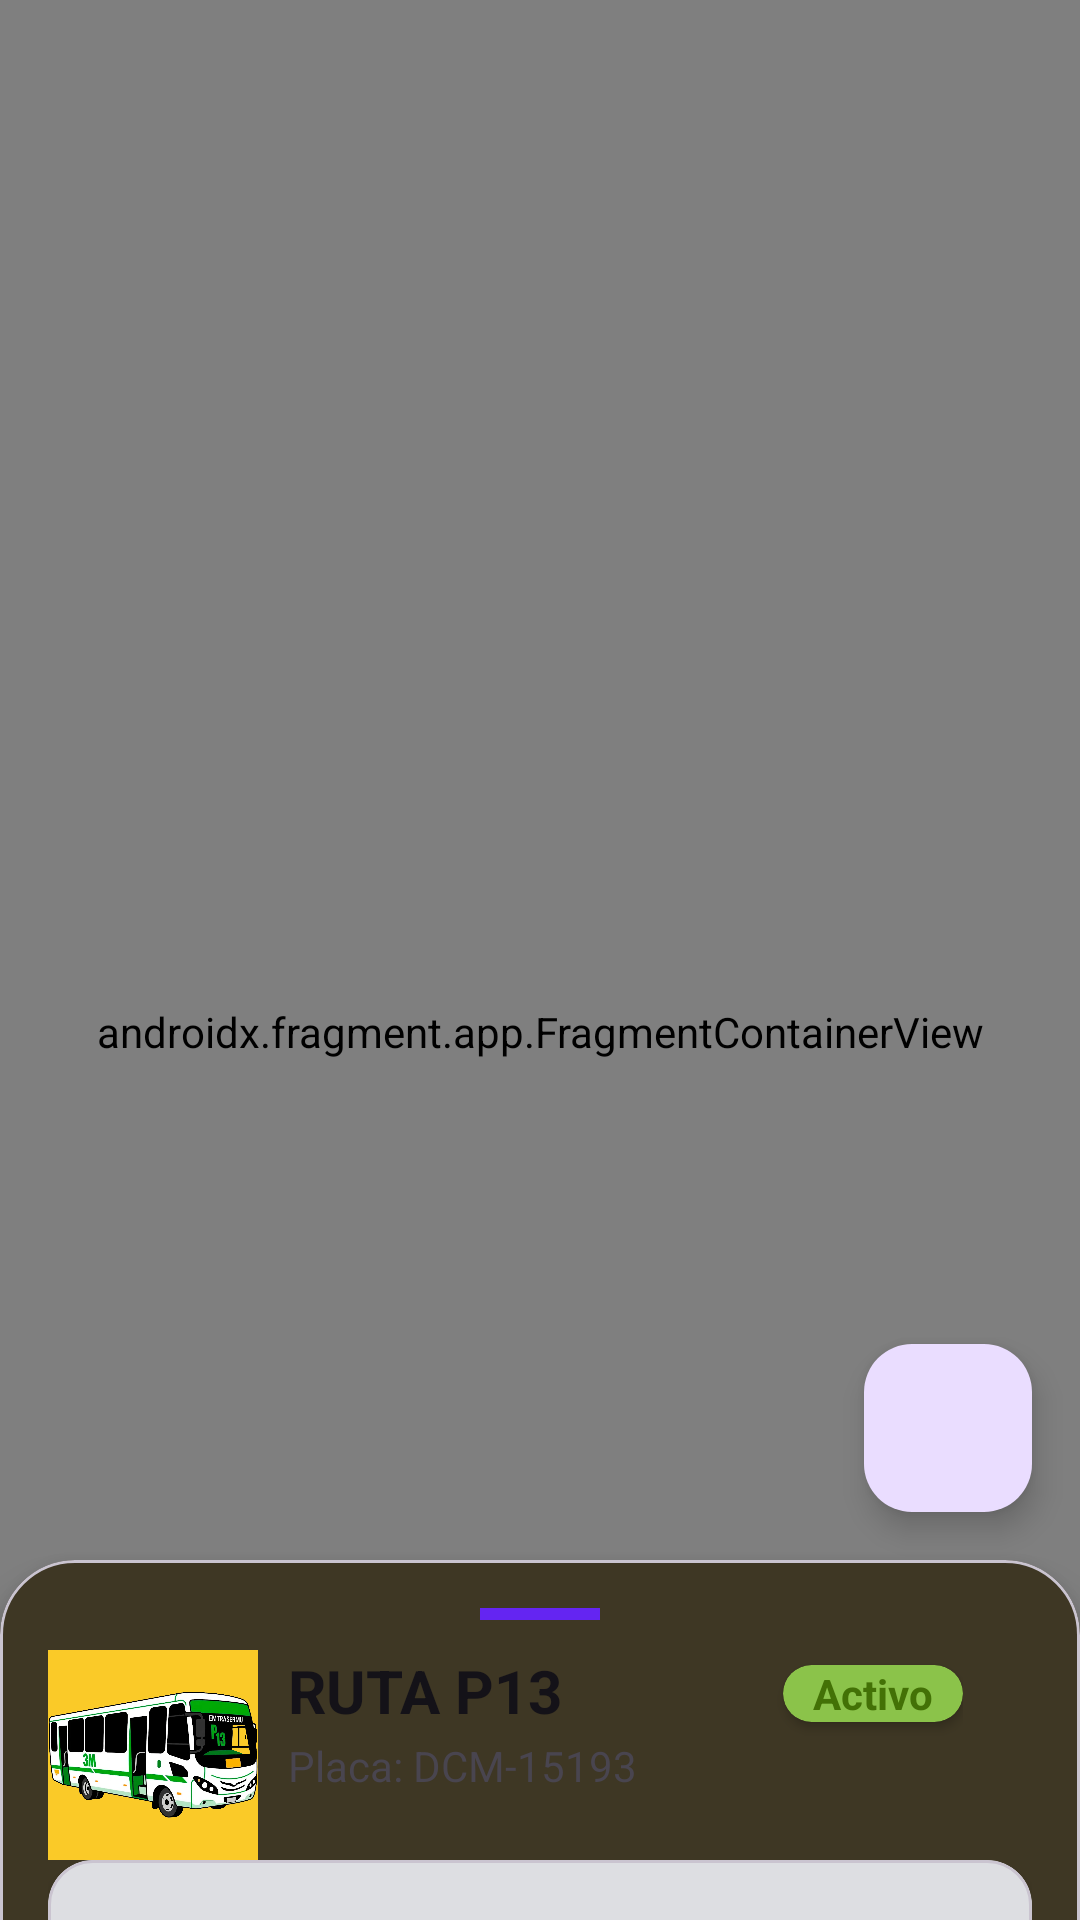

Here is an Android app screen rendered from its layout file. Give the layout XML and the strings, colors and styles it references.
<!-- AndroidManifest.xml: application theme Theme.ProjectQapacApp -->
<!-- res/layout/fragment_explore.xml -->
<?xml version="1.0" encoding="utf-8"?>
<androidx.coordinatorlayout.widget.CoordinatorLayout xmlns:android="http://schemas.android.com/apk/res/android"
    xmlns:app="http://schemas.android.com/apk/res-auto"
    xmlns:tools="http://schemas.android.com/tools"
    android:layout_width="match_parent"
    android:layout_height="match_parent"
    tools:context=".fragments.main.ExploreFragment">

    <androidx.constraintlayout.widget.ConstraintLayout
        android:background="@drawable/shadow_gradient"

        android:layout_width="match_parent"
        android:layout_height="match_parent">

    </androidx.constraintlayout.widget.ConstraintLayout>

    <androidx.fragment.app.FragmentContainerView
        android:id="@+id/map_container"
        android:name="com.google.android.gms.maps.SupportMapFragment"
        android:layout_width="match_parent"
        android:layout_height="688dp" />

    <com.google.android.material.card.MaterialCardView
        android:id="@+id/ll_bottom_sheet"
        style="@style/cardViewRoundedStyle"
        app:layout_insetEdge="bottom"
        app:layout_behavior="com.google.android.material.bottomsheet.BottomSheetBehavior"
        app:shapeAppearanceOverlay="@style/ShapeAppearance.Material3.MediumComponent"
        app:behavior_peekHeight="120dp"
        app:behavior_hideable="false">

    <LinearLayout
        android:layout_width="match_parent"
        android:layout_height="wrap_content"
        android:orientation="vertical"
        android:padding="16dp">
        <View
            android:layout_width="40dp"
            android:layout_height="4dp"
            android:layout_gravity="center_horizontal"
            android:background="@color/purple_dark" />
        <LinearLayout
            android:layout_marginTop="10dp"
            android:orientation="horizontal"
            android:layout_width="wrap_content"
            android:layout_height="wrap_content">

            <ImageView
                android:layout_width="70dp"
                android:layout_height="70dp"
                android:layout_marginEnd="5dp"
                android:background="@color/yellow"
                android:src="@drawable/icon_bus_one" />

            <LinearLayout
                android:layout_width="wrap_content"
                android:layout_height="wrap_content"
                android:orientation="vertical">
                <LinearLayout
                    android:orientation="horizontal"
                    android:layout_width="wrap_content"
                    android:layout_height="wrap_content">
                    <TextView
                        android:id="@+id/tvRouteName"
                        android:layout_marginStart="5dp"
                        style="@style/headingTwo"
                        android:text="@string/txtRouteName"
                        android:layout_width="155dp"
                        android:layout_height="wrap_content"/>
                    <androidx.cardview.widget.CardView
                        app:cardCornerRadius="10dp"
                        android:backgroundTint="@color/color_active"
                        style="@style/CardTextstates">
                        <TextView
                            android:textColor="@color/green_dark"
                            android:textStyle="bold"
                            android:layout_marginHorizontal="10dp"
                            android:layout_width="wrap_content"
                            android:layout_height="wrap_content"
                            android:text="@string/txtActive"/>
                    </androidx.cardview.widget.CardView>
                </LinearLayout>
                <TextView
                    android:id="@+id/tvLabelVehicle"
                    android:layout_marginStart="5dp"
                    android:text="@string/txtVehicleLabel"
                    android:layout_width="wrap_content"
                    android:layout_height="wrap_content"/>

            </LinearLayout>
            <CheckBox
                android:id="@+id/btnFavorite"
                android:layout_height="50dp"
                android:layout_width="50dp"

                android:buttonTint="@null"
                android:layout_marginStart="20dp"
                android:background="?attr/selectableItemBackgroundBorderless"
                android:button="@drawable/selector_favorite"
                />
        </LinearLayout>
        <LinearLayout
            android:orientation="vertical"
            android:layout_width="match_parent"
            android:layout_height="wrap_content">
            <include
                android:id="@+id/cardDriver"
                layout="@layout/ly_driver_collector_item" />
            <include
                android:id="@+id/cardCollector"
                layout="@layout/ly_driver_collector_item" />
        </LinearLayout>
        <LinearLayout
            android:layout_marginTop="15dp"
            android:orientation="horizontal"
            android:layout_width="match_parent"
            android:layout_height="wrap_content">
            <androidx.cardview.widget.CardView
                app:cardCornerRadius="13dp"
                android:backgroundTint="@color/yellow"
                android:layout_width="60dp"
                android:layout_height="60dp">
                <ImageView
                    android:layout_margin="15dp"
                    android:layout_width="match_parent"
                    android:layout_height="match_parent"
                    android:src="@drawable/clock_icon_dark"/>
            </androidx.cardview.widget.CardView>
            <LinearLayout
                android:layout_marginStart="15dp"
                android:orientation="vertical"
                android:layout_width="wrap_content"
                android:layout_height="wrap_content">

                <TextView
                    android:text="@string/text_time"
                    android:layout_width="wrap_content"
                    android:layout_height="wrap_content"/>
                <TextView
                    android:id="@+id/tvHourArrived"
                    style="@style/TextHourMinutesSeconds"
                    android:text="@string/txtRestTime"
                    android:textSize="28sp"
                    android:layout_width="wrap_content"
                    android:layout_height="wrap_content"/>
            </LinearLayout>

        </LinearLayout>
        <LinearLayout
            android:layout_marginTop="15dp"
            android:orientation="horizontal"
            android:layout_width="match_parent"
            android:layout_height="match_parent">
            <androidx.cardview.widget.CardView
                app:cardCornerRadius="13dp"
                android:backgroundTint="@color/red"
                android:layout_width="60dp"
                android:layout_height="60dp">
                <ImageView
                    android:layout_margin="12dp"
                    android:layout_width="match_parent"
                    android:layout_height="match_parent"
                    android:src="@drawable/icon_geo_dark"/>
            </androidx.cardview.widget.CardView>
            <LinearLayout
                android:layout_marginStart="15dp"
                android:orientation="vertical"
                android:layout_width="match_parent"
                android:layout_height="wrap_content">

                <TextView
                    android:text="@string/text_location"
                    android:layout_width="wrap_content"
                    android:layout_height="wrap_content"/>
                <TextView
                    style="@style/TextHourMinutesSeconds"
                    android:id="@+id/tvCurrentLocation"
                    android:text="@string/txtCurrentLocation"
                    android:textSize="22sp"
                    android:layout_width="wrap_content"
                    android:layout_height="wrap_content"/>
                <com.google.android.material.imageview.ShapeableImageView
                    android:layout_marginTop="5dp"
                    android:id="@+id/ivStopping"
                    app:shapeAppearanceOverlay="@style/CircleImageSmall"
                    android:src="@drawable/real_plaza"
                    android:scaleType="centerCrop"
                    android:layout_width="match_parent"
                    android:layout_height="70dp"/>
            </LinearLayout>


        </LinearLayout>


    </LinearLayout>
    </com.google.android.material.card.MaterialCardView>

    <com.google.android.material.floatingactionbutton.FloatingActionButton
        android:id="@+id/fabOpenPlanner"
        android:src="@drawable/icon_search_location_white"
        android:layout_width="wrap_content"
        android:layout_gravity="bottom|end"
        app:layout_dodgeInsetEdges="bottom"
        android:layout_marginBottom="20dp"
        android:layout_margin="16dp"
        android:elevation="5dp"
        android:layout_height="wrap_content"/>
</androidx.coordinatorlayout.widget.CoordinatorLayout>
<!-- res/layout/ly_driver_collector_item.xml (included above) -->
<?xml version="1.0" encoding="utf-8"?>
<com.google.android.material.card.MaterialCardView xmlns:android="http://schemas.android.com/apk/res/android"
    android:layout_width="match_parent"
    android:layout_height="wrap_content"
    app:cardCornerRadius="15dp"
    app:cardElevation="2dp"
    app:cardBackgroundColor="@color/bone"
    android:orientation="horizontal"
    xmlns:tools="http://schemas.android.com/tools"
    xmlns:app="http://schemas.android.com/apk/res-auto">

        <androidx.constraintlayout.widget.ConstraintLayout
            android:layout_width="match_parent"
            android:layout_height="wrap_content"
           android:padding="12dp">

            <com.google.android.material.imageview.ShapeableImageView
                app:layout_constraintTop_toTopOf="parent"
                app:layout_constraintStart_toStartOf="parent"
            android:id="@+id/ivMiniProfile"
            android:src="@drawable/profile_example"
            android:scaleType="centerCrop"
            app:shapeAppearanceOverlay="@style/CircleImage"
            android:layout_width="60dp"
            android:layout_height="60dp">

    </com.google.android.material.imageview.ShapeableImageView>
    <LinearLayout
        android:layout_marginHorizontal="10dp"
        app:layout_constraintTop_toTopOf="parent"
        app:layout_constraintBottom_toBottomOf="parent"
        app:layout_constraintStart_toEndOf="@+id/ivMiniProfile"
        android:orientation="vertical"
        android:layout_width="wrap_content"
        android:layout_height="wrap_content">
        <TextView
            android:id="@+id/tvNameAdmin"
            style="@style/headingTwo"
            android:backgroundTint="@color/bone"
            android:text="Carlos Rallirgos"
            android:layout_width="wrap_content"
            android:layout_height="wrap_content"/>
        <TextView
            style="@style/txtSubtitles"
            android:id="@+id/tvRole"
            android:text="Conductor Asignado"
            android:layout_width="match_parent"
            android:layout_height="wrap_content"/>
    </LinearLayout></androidx.constraintlayout.widget.ConstraintLayout>
</com.google.android.material.card.MaterialCardView>
<!-- resources referenced by this layout -->
<resources>
  <color name="bone">#DDDEE2</color>
  <color name="color_active">#8BC34A</color>
  <color name="green_dark">#437106</color>
  <color name="purple_dark">#6425F2</color>
  <color name="red">#EF4444</color>
  <color name="yellow">#FACA28</color>
  <!-- drawable icon_geo_dark (drawable) -->
  <vector xmlns:android="http://schemas.android.com/apk/res/android"
      android:width="800dp"
      android:height="800dp"
      android:viewportWidth="16"
      android:viewportHeight="16">
    <path
        android:pathData="M8,16s6,-5.686 6,-10A6,6 0,0 0,2 6c0,4.314 6,10 6,10zM8,9a3,3 0,1 1,0 -6,3 3,0 0,1 0,6z"
        android:fillColor="#000000"/>
  </vector>
  <!-- drawable selector_favorite (drawable) -->
  <?xml version="1.0" encoding="utf-8"?>
  <selector xmlns:android="http://schemas.android.com/apk/res/android" xmlns:item="http://schemas.android.com/tools">
      <item android:drawable="@drawable/bus_red_heart" android:state_checked="true"/>
      <item android:drawable="@drawable/bus_heart_dark"/>
  </selector>
  <!-- drawable shadow_gradient (drawable) -->
  <?xml version="1.0" encoding="utf-8"?>
  <shape xmlns:android="http://schemas.android.com/apk/res/android" android:shape="rectangle">
      <gradient
          android:startColor="#99000000"
          android:endColor="@android:color/transparent"
          android:angle="270"
          />
  </shape>
  <string name="text_location">Ubicación Aproximada:</string>
  <string name="text_time">Tiempo Aproximado de Llegada:</string>
  <string name="txtActive">Activo</string>
  <string name="txtCurrentLocation">Real Plaza Cajamarca</string>
  <string name="txtRestTime">03:10 min.</string>
  <string name="txtRouteName">RUTA P13</string>
  <string name="txtVehicleLabel">Placa: DCM-15193    </string>
  <style name="CircleImage">
          <item name="cornerSize">50%</item>
      </style>
  <style name="CircleImageSmall">
          <item name="cornerSize">25%</item>
      </style>
  <style name="TextHourMinutesSeconds">
          <item name="android:textAlignment">textEnd</item>
          <item name="android:textColor">@color/purple_dark</item>
          <item name="android:textStyle">bold</item>
      </style>
  <style name="cardViewRoundedStyle" parent="CardView">
          <item name="cardCornerRadius">25dp</item>
          <item name="cardBackgroundColor">?attr/colorSurface</item>
          <item name="cardElevation">8dp</item>
          <item name="android:layout_height">wrap_content</item>
          <item name="android:layout_width">match_parent</item>
      </style>
  <style name="headingTwo">
          <item name="android:textSize">20sp</item>
          <item name="android:textStyle">bold</item>
          <item name="android:textColor">?attr/colorOnSurface</item>
      </style>
  <style name="txtSubtitles">
          <item name="android:textAlignment">textEnd</item>
          <item name="android:textSize">15dp</item>
          <item name="android:textColor">?attr/colorOnSurface</item>
      </style>
  <style name="Theme.ProjectQapacApp" parent="Base.Theme.ProjectQapacApp" />
  <color name="darkGray">#666666</color>
  <color name="lightGray">#adadad</color>
  <color name="black">#141218</color>
  <color name="cream">#F9F4DA</color>
  <style name="AppButton1" parent="Widget.Material3.Button">
          <item name="backgroundTint">@color/purple</item>
          <item name="background">@drawable/bg_rounded_all</item>
      </style>
  <color name="purple">#4E3A89</color>
  <!-- drawable bg_rounded_all (drawable) -->
  <?xml version="1.0" encoding="utf-8"?>
  <selector xmlns:android="http://schemas.android.com/apk/res/android">
      <item>
          <shape android:shape="rectangle">
              <corners
                  android:radius="10dp"/>
          </shape>
      </item>
  </selector>
  <color name="white">#FDF7FF</color>
</resources>
